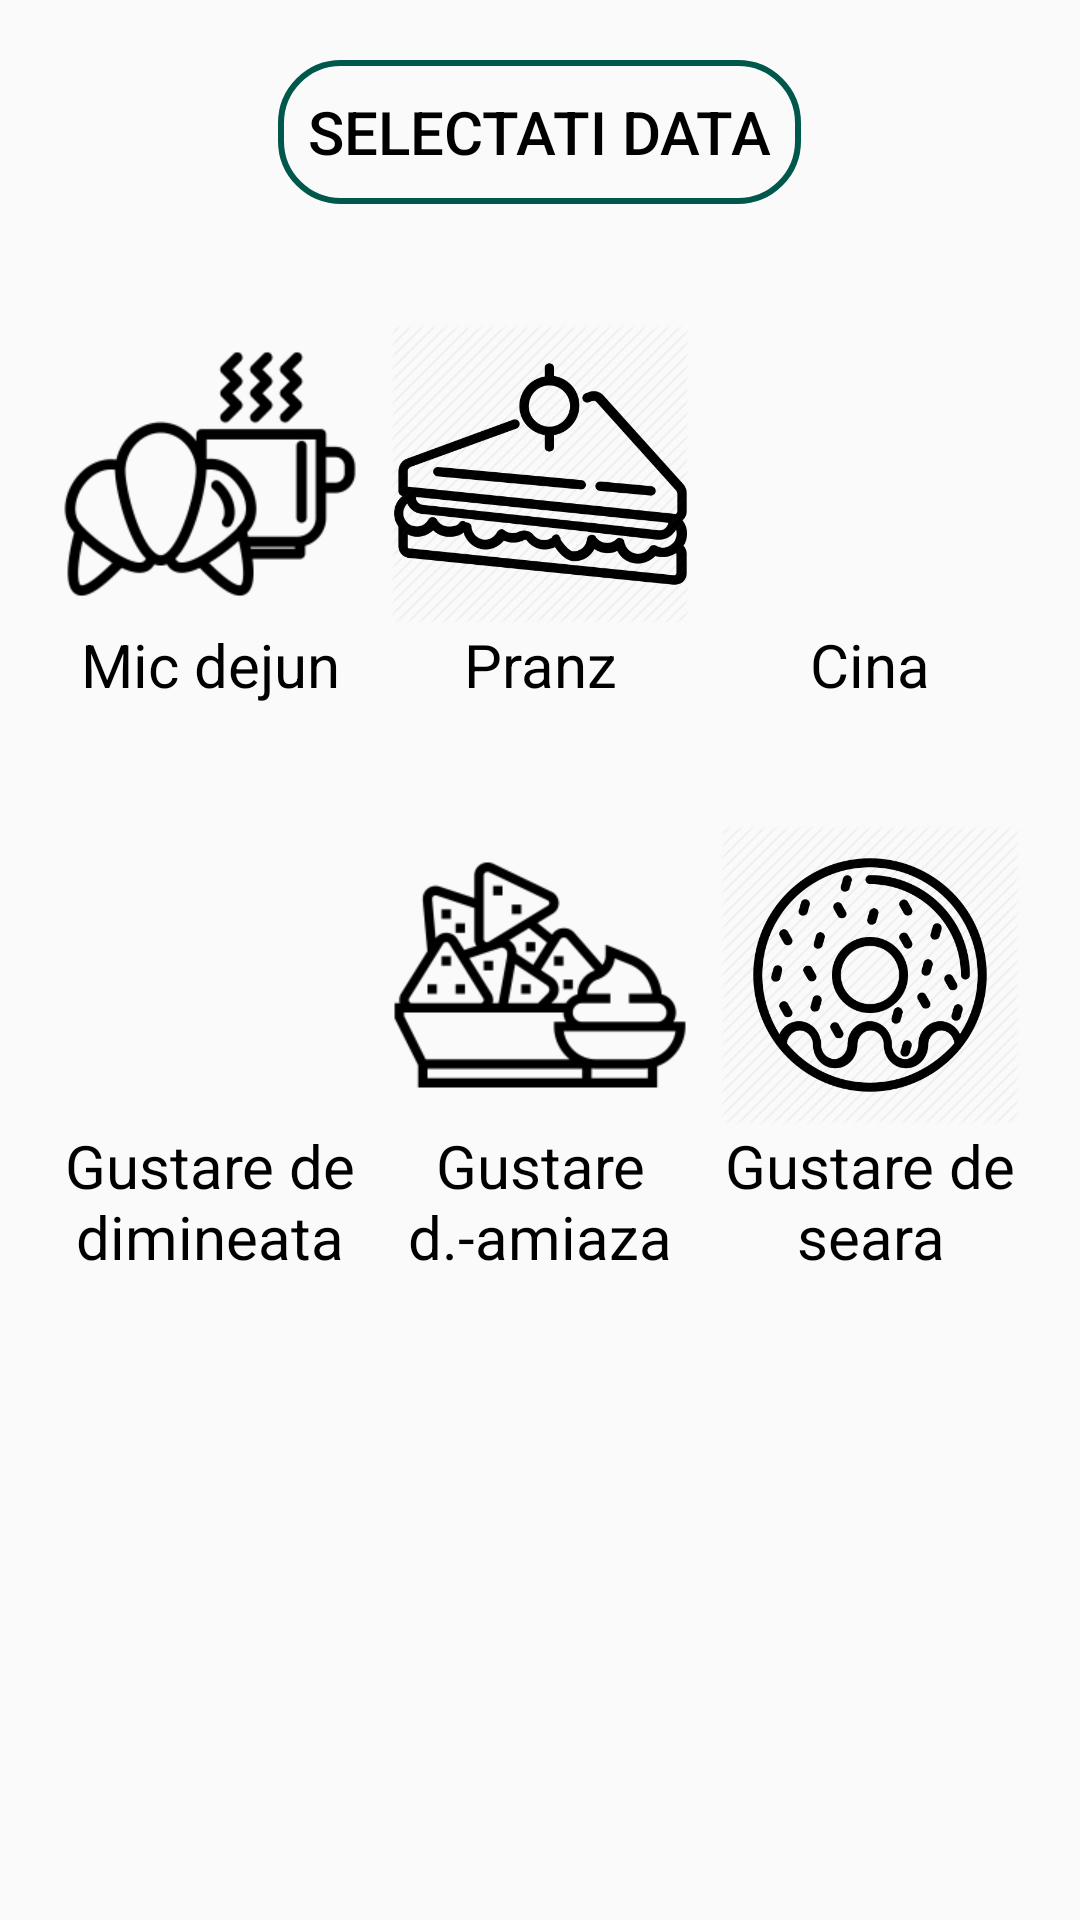

Reconstruct the res/layout file that produces this screen, plus the resources it refers to.
<!-- AndroidManifest.xml: application theme AppTheme -->
<!-- res/layout/fragment_jurnal.xml -->
<?xml version="1.0" encoding="utf-8"?>
<RelativeLayout
    xmlns:android="http://schemas.android.com/apk/res/android"
    android:layout_width="match_parent"
    android:layout_height="match_parent">

    <RelativeLayout
        android:id="@+id/relative1"
        android:layout_width="match_parent"
        android:layout_height="wrap_content"
        android:paddingTop="20dp"
        android:paddingBottom="20dp">

    <Button
        android:id="@+id/data"
        android:layout_width="wrap_content"
        android:layout_height="wrap_content"
        android:layout_centerHorizontal="true"
        android:text="Selectati data"
        android:background="@drawable/edittxt_circle_bg"
        android:padding="10dp"
        android:textAlignment="center"
        android:textColor="@color/black"
        android:textSize="20sp"/>

    </RelativeLayout>

    <RelativeLayout
        android:id="@+id/relative2"
        android:layout_width="wrap_content"
        android:layout_height="wrap_content"
        android:layout_below="@+id/relative1"
        android:paddingLeft="20dp"
        android:paddingTop="20dp"
        android:paddingRight="20dp"
        android:paddingBottom="20dp">

        <Button
            android:id="@+id/breakfast"
            android:layout_width="100dp"
            android:layout_height="100dp"
            android:layout_alignParentLeft="true"
            android:background="@drawable/breakfast"
            android:stateListAnimator="@null" />

        <Button
            android:id="@+id/lunch"
            android:layout_width="100dp"
            android:layout_height="100dp"
            android:layout_centerHorizontal="true"
            android:background="@drawable/lunch"
            android:stateListAnimator="@null" />

        <Button
            android:id="@+id/dinner"
            android:layout_width="100dp"
            android:layout_height="100dp"
            android:layout_alignParentRight="true"
            android:background="@drawable/dinner"
            android:stateListAnimator="@null" />

        <TextView
            android:id="@+id/lunch1"
            android:layout_width="100dp"
            android:layout_height="wrap_content"
            android:layout_below="@id/lunch"
            android:layout_centerHorizontal="true"
            android:text="Pranz"
            android:textAlignment="center"
            android:textColor="@color/black"
            android:textSize="20sp" />

        <TextView
            android:id="@+id/breakfast1"
            android:layout_width="100dp"
            android:layout_height="wrap_content"
            android:layout_below="@id/breakfast"
            android:text="Mic dejun"
            android:textAlignment="center"
            android:textColor="@color/black"
            android:textSize="20sp" />

        <TextView
            android:id="@+id/dinner1"
            android:layout_width="100dp"
            android:layout_height="wrap_content"
            android:layout_below="@id/dinner"
            android:layout_alignParentRight="true"
            android:text="Cina"
            android:textAlignment="center"
            android:textColor="@color/black"
            android:textSize="20sp" />
    </RelativeLayout>

    <RelativeLayout
        android:id="@+id/relative3"
        android:layout_width="wrap_content"
        android:layout_height="wrap_content"
        android:layout_below="@+id/relative2"
        android:paddingLeft="20dp"
        android:paddingTop="20dp"
        android:paddingRight="20dp"
        android:paddingBottom="20dp">

        <Button
            android:id="@+id/snack1"
            android:layout_width="100dp"
            android:layout_height="100dp"
            android:layout_alignParentLeft="true"
            android:background="@drawable/snack1"
            android:stateListAnimator="@null" />

        <Button
            android:id="@+id/snack2"
            android:layout_width="100dp"
            android:layout_height="100dp"
            android:layout_centerHorizontal="true"
            android:background="@drawable/snack2"
            android:stateListAnimator="@null" />

        <Button
            android:id="@+id/snack3"
            android:layout_width="100dp"
            android:layout_height="100dp"
            android:layout_alignParentRight="true"
            android:background="@drawable/snack3"
            android:stateListAnimator="@null" />

        <TextView
            android:id="@+id/snack5"
            android:layout_width="100dp"
            android:layout_height="wrap_content"
            android:layout_below="@id/snack2"
            android:layout_centerHorizontal="true"
            android:text="Gustare d.-amiaza"
            android:textAlignment="center"
            android:textColor="@color/black"
            android:textSize="20sp" />

        <TextView
            android:id="@+id/snack4"
            android:layout_width="100dp"
            android:layout_height="wrap_content"
            android:layout_below="@id/snack1"
            android:layout_alignParentLeft="true"
            android:text="Gustare de dimineata"
            android:textAlignment="center"
            android:textColor="@color/black"
            android:textSize="20sp" />

        <TextView
            android:id="@+id/snack6"
            android:layout_width="100dp"
            android:layout_height="wrap_content"
            android:layout_below="@id/snack3"
            android:layout_alignParentRight="true"
            android:text="Gustare de seara"
            android:textAlignment="center"
            android:textColor="@color/black"
            android:textSize="20sp" />
    </RelativeLayout>

</RelativeLayout>
<!-- resources referenced by this layout -->
<resources>
  <color name="black">#000000</color>
  <!-- drawable breakfast: png bitmap (drawable-mdpi, 6835 bytes) -->
  <!-- drawable edittxt_circle_bg (drawable) -->
  <?xml version="1.0" encoding="utf-8"?>
  <shape xmlns:android="http://schemas.android.com/apk/res/android">
  
      <stroke android:width="2dp"
          android:color="@color/colorPrimaryDark" />
      <corners android:radius="20dp"/>
  </shape>
  <!-- drawable lunch: png bitmap (drawable-mdpi, 43094 bytes) -->
  <!-- drawable snack2: png bitmap (drawable-mdpi, 5842 bytes) -->
  <!-- drawable snack3: png bitmap (drawable-mdpi, 35554 bytes) -->
  <style name="AppTheme" parent="Theme.AppCompat.Light.NoActionBar">
          
          <item name="colorPrimary">@color/colorPrimary</item>
          <item name="colorPrimaryDark">@color/colorPrimaryDark</item>
          <item name="colorAccent">@color/colorAccent</item>
          <item name="android:actionOverflowButtonStyle">@style/My_action_button</item>
      </style>
  <color name="colorPrimaryDark">#00574B</color>
  <color name="colorPrimary">#212121</color>
  <color name="colorAccent">#D81B60</color>
  <style name="My_action_button" parent="Theme.AppCompat.Light.NoActionBar">
      </style>
</resources>
